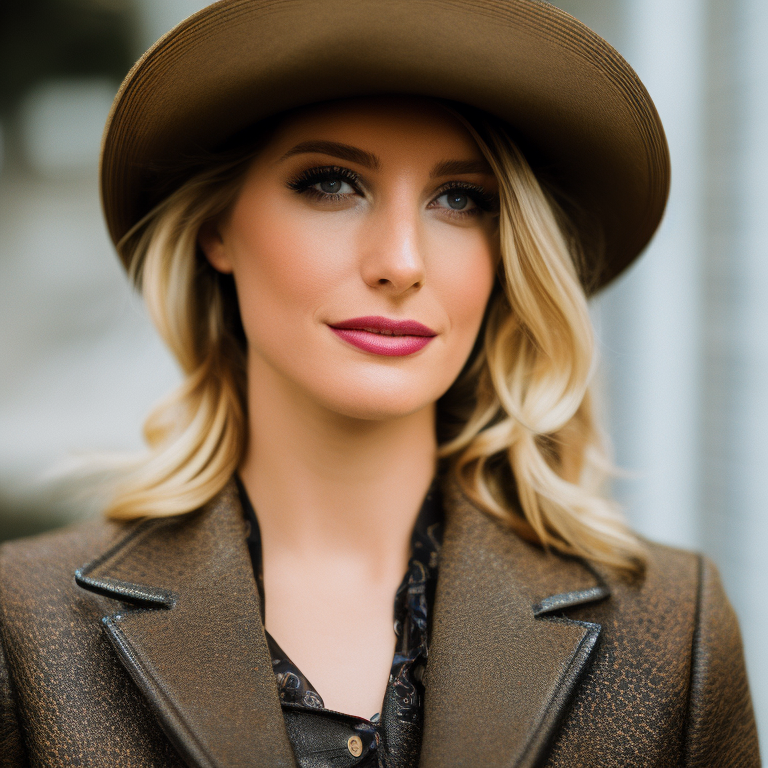
Generation parameters embedded in this image by AUTOMATIC1111 Stable Diffusion web UI or a fork of it (Forge, ...) (PNG 'parameters' text chunk):
a color photo of a blonde woman, 25mm f/3.8, background in focus
Negative prompt: blurry, blurred, cartoon, fake, painting, 3d, borders, frame, low poly, ugly, fat, morbid, deformed, disfigured, mutilated, mutation, gross proportions, bad anatomy, cloned face, poorly drawn face, extra limbs, missing limbs, malformed limbs, extra fingers, fused fingers, too many fingers, extra arms, missing arms, extra legs, missing legs, extra fingers, mutated hands, poorly drawn hands, mutated feet, extra feet, out of frame, long neck
Steps: 35, Sampler: Euler a, CFG scale: 7.5, Seed: 2153225740, Size: 768x768, Model hash: 4bdfc29c, Model: SD2_v2-1_768-ema-pruned